Run: headless pygame with SDL's dummy video driver; simulated clock (each Clock.tick advances the game by its frame time, no real sleeping); random seed 0; keys injected as events and as key.get_pressed() state; mouse plan: one left click at the window centre at the start of phase 2, then a move to the lower-right quarter at the start of phase 3.
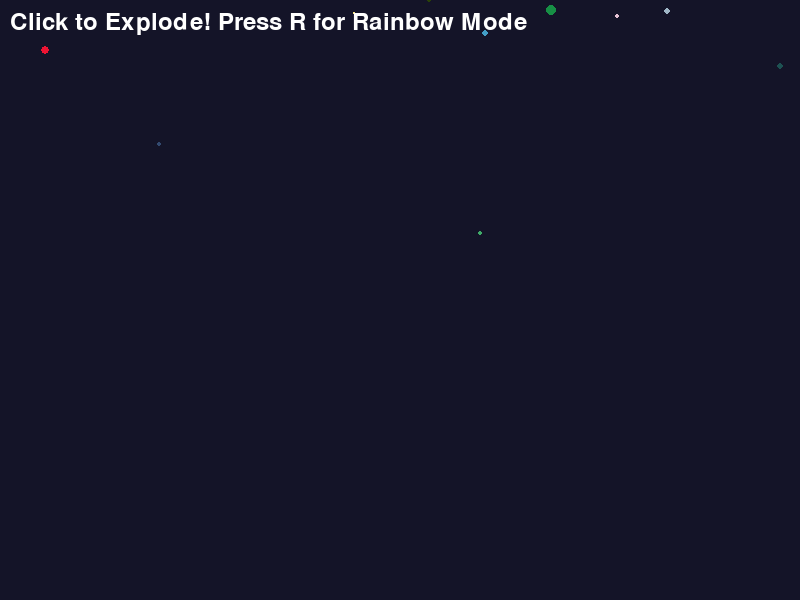
Frame 1 of 4 · flips 1–60 · no input
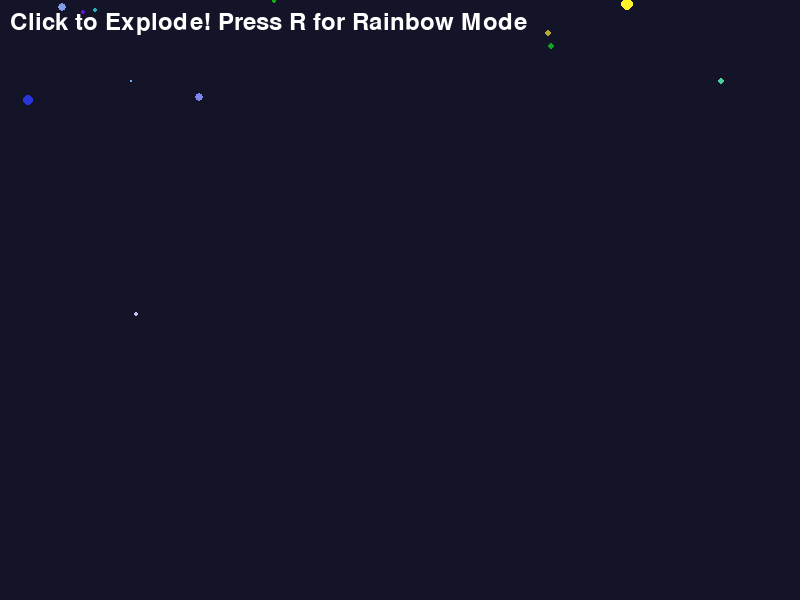
Frame 2 of 4 · flips 61–180 · clicked the window centre · tapped SPACE, RETURN · held RIGHT (→), D
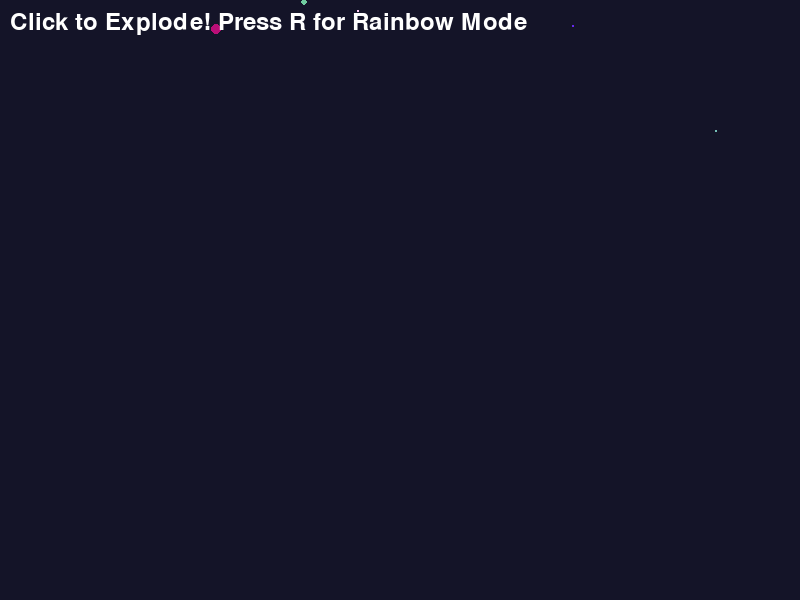
Frame 3 of 4 · flips 181–300 · moved the mouse to the lower-right quarter · held DOWN (↓), S
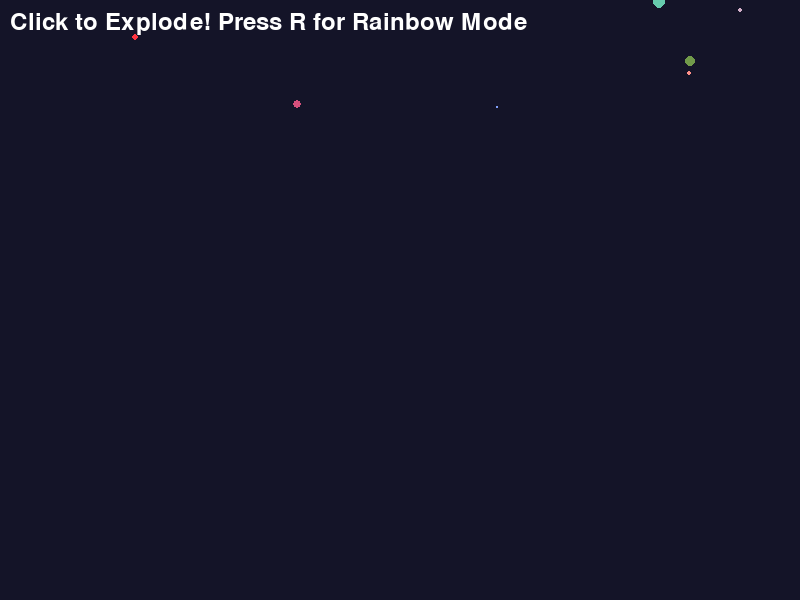
Frame 4 of 4 · flips 301–420 · held LEFT (←), A, UP (↑), W

The pygame program that drew these frames:

import pygame
import random
import math

pygame.init()
WIDTH, HEIGHT = 800, 600
screen = pygame.display.set_mode((WIDTH, HEIGHT))
pygame.display.set_caption("Particle Explosion Madness")
clock = pygame.time.Clock()

class Particle:
    def __init__(self, x, y):
        self.x = x
        self.y = y
        self.size = random.randint(2, 8)
        self.life = random.randint(20, 60)
        angle = random.uniform(0, 2 * math.pi)
        speed = random.uniform(2, 6)
        self.vx = math.cos(angle) * speed
        self.vy = math.sin(angle) * speed
        self.color = (random.randint(0, 255), random.randint(0, 255), random.randint(0, 255))

    def update(self):
        self.x += self.vx
        self.y += self.vy
        self.vy += 0.1  # Gravity
        self.life -= 1
        self.size = max(1, self.size * 0.98)

    def draw(self):
        if self.life > 0:
            pygame.draw.circle(screen, self.color, (int(self.x), int(self.y)), int(self.size))

particles = []
running = True
rainbow_mode = False

while running:
    for event in pygame.event.get():
        if event.type == pygame.QUIT:
            running = False
        if event.type == pygame.MOUSEBUTTONDOWN:
            mx, my = pygame.mouse.get_pos()
            for _ in range(100):  # Create explosion of 100 particles
                particles.append(Particle(mx, my))
        if event.type == pygame.KEYDOWN:
            if event.key == pygame.K_r:  # Toggle rainbow mode
                rainbow_mode = not rainbow_mode

    # Update and draw particles
    screen.fill((20, 20, 40))  # Dark background
    
    # Add random background particles
    if random.random() < 0.3:
        particles.append(Particle(random.randint(0, WIDTH), 0))
    
    for particle in particles[:]:
        particle.update()
        if rainbow_mode:
            particle.color = (
                (pygame.time.get_ticks() // 10 + particle.x) % 255,
                (pygame.time.get_ticks() // 15 + particle.y) % 255,
                (pygame.time.get_ticks() // 20 + particle.x + particle.y) % 255
            )
        particle.draw()
        if particle.life <= 0 or particle.y > HEIGHT:
            particles.remove(particle)

    # Display instructions
    font = pygame.font.Font(None, 36)
    text = font.render("Click to Explode! Press R for Rainbow Mode", True, (255, 255, 255))
    screen.blit(text, (10, 10))

    pygame.display.flip()
    clock.tick(60)

pygame.quit()
